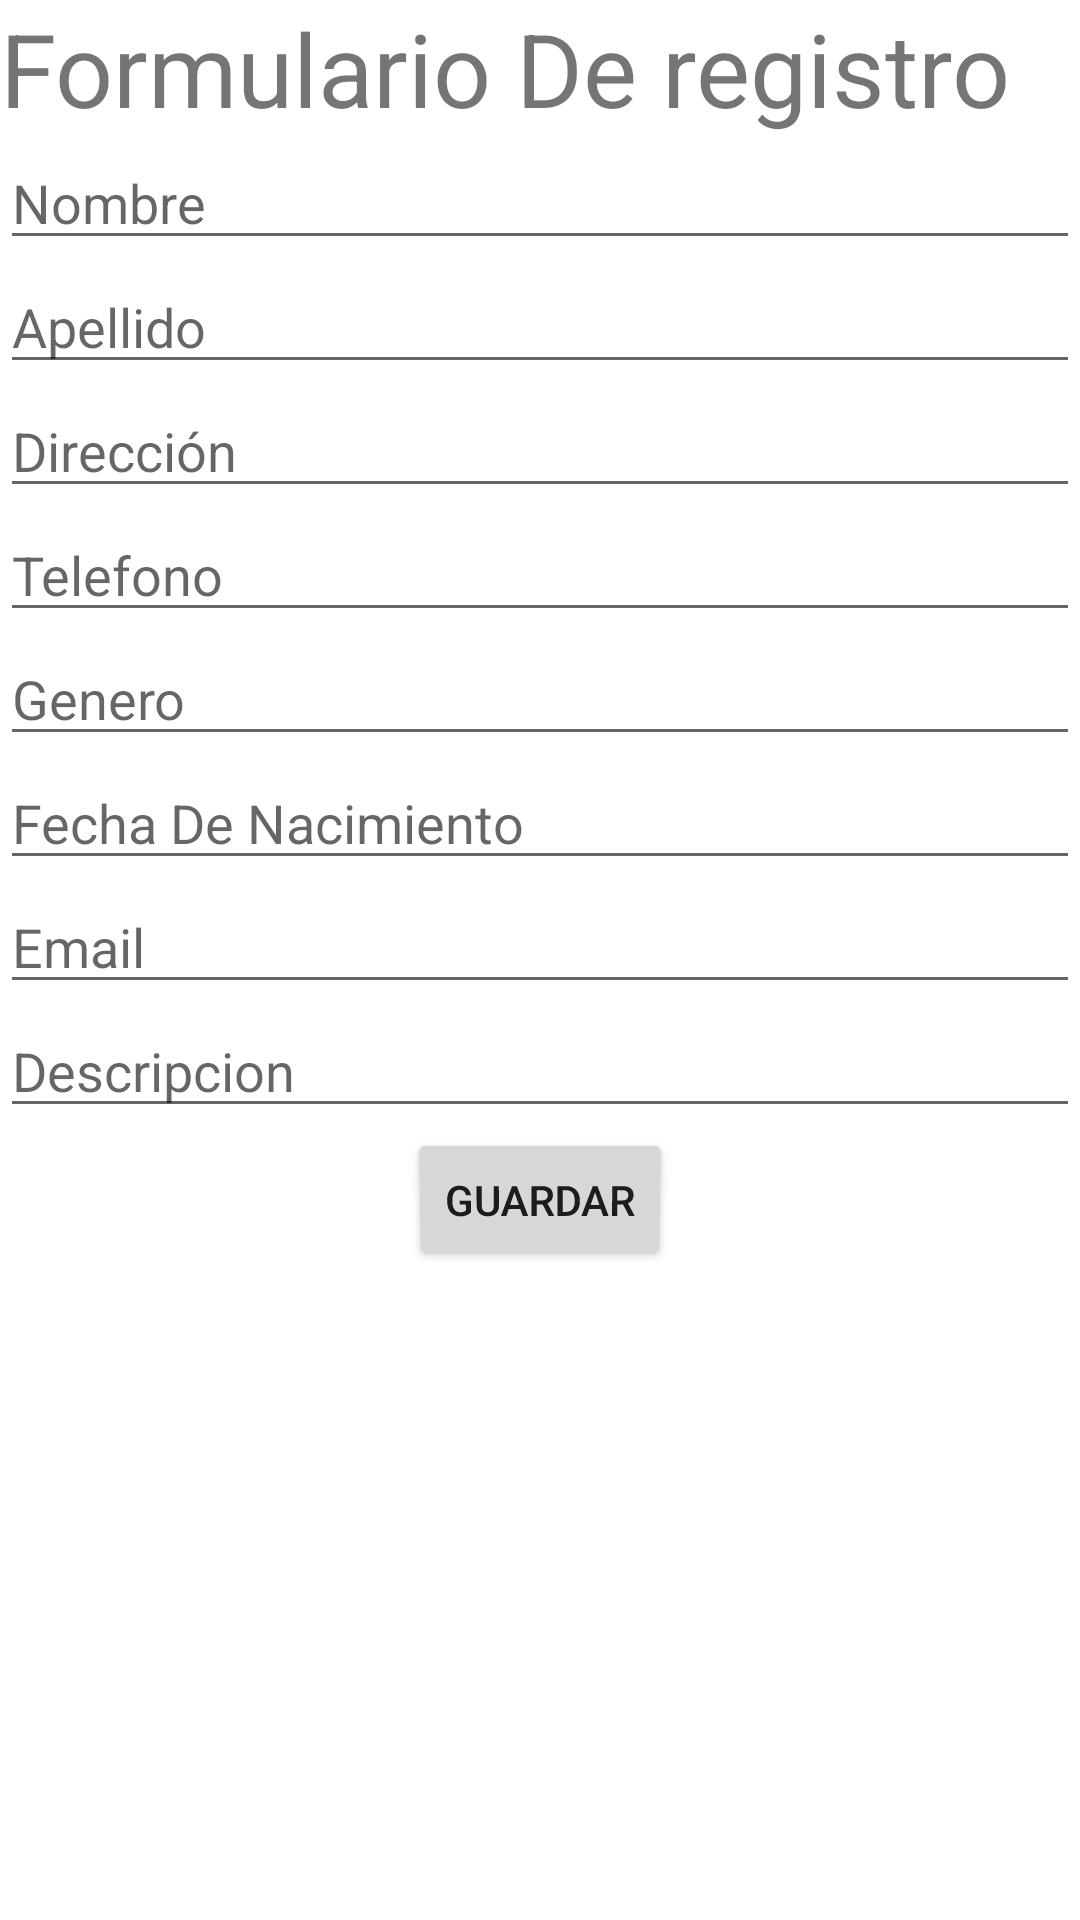

Reconstruct the res/layout file that produces this screen, plus the resources it refers to.
<!-- AndroidManifest.xml: application theme Theme.Ejemploandroi -->
<!-- res/layout/activity_vista2.xml -->
<?xml version="1.0" encoding="utf-8"?>
<layout xmlns:android="http://schemas.android.com/apk/res/android"
    xmlns:app="http://schemas.android.com/apk/res-auto"
    xmlns:tools="http://schemas.android.com/tools"
    android:layout_width="match_parent"
    android:layout_height="match_parent"
    tools:context=".Vista2">

    <LinearLayout
        android:layout_width="409dp"
        android:layout_height="729dp"
        android:orientation="vertical"
        tools:layout_editor_absoluteX="1dp"
        tools:layout_editor_absoluteY="1dp">

        <TextView
            android:id="@+id/formulario"
            android:layout_width="match_parent"
            android:layout_height="wrap_content"
            android:text="@string/formulario"
            android:textSize="34sp" />

        <EditText
            android:id="@+id/PersonName"
            android:layout_width="match_parent"
            android:layout_height="wrap_content"
            android:contentDescription="Escriba su nombre"
            android:ems="10"
            android:hint="@string/PersonName"
            android:inputType="textPersonName" />

        <EditText
            android:id="@+id/FirstName"
            android:layout_width="match_parent"
            android:layout_height="wrap_content"
            android:ems="10"
            android:hint="Apellido"
            android:inputType="textPersonName" />

        <EditText
            android:id="@+id/PersonLocal"
            android:layout_width="match_parent"
            android:layout_height="wrap_content"
            android:ems="10"
            android:hint="Dirección"
            android:inputType="textPersonName" />

        <EditText
            android:id="@+id/PersonTelefono"
            android:layout_width="match_parent"
            android:layout_height="wrap_content"
            android:ems="10"
            android:hint="Telefono"
            android:inputType="textPersonName" />

        <EditText
            android:id="@+id/PersonSexo"
            android:layout_width="match_parent"
            android:layout_height="wrap_content"
            android:ems="10"
            android:hint="Genero"
            android:inputType="textPersonName" />

        <EditText
            android:id="@+id/Dato"
            android:layout_width="match_parent"
            android:layout_height="wrap_content"
            android:ems="10"
            android:hint="Fecha De Nacimiento"
            android:inputType="textPersonName" />

        <EditText
            android:id="@+id/PersonEmail"
            android:layout_width="match_parent"
            android:layout_height="wrap_content"
            android:ems="10"
            android:hint="Email"
            android:inputType="datetime" />

        <EditText
            android:id="@+id/TextDescripcion"
            android:layout_width="match_parent"
            android:layout_height="wrap_content"
            android:ems="10"
            android:hint="Descripcion"
            android:inputType="textPersonName" />

        <Button
            android:id="@+id/button2"
            android:layout_width="wrap_content"
            android:layout_height="wrap_content"
            android:layout_gravity="center"
            android:rotationX="-4"
            android:text="Guardar" />

    </LinearLayout>
</layout>
<!-- resources referenced by this layout -->
<resources>
  <string name="PersonName">Nombre</string>
  <string name="formulario">Formulario De registro</string>
  <style name="Theme.Ejemploandroi" parent="Theme.MaterialComponents.DayNight.DarkActionBar">
          
          <item name="colorPrimary">@color/purple_500</item>
          <item name="colorPrimaryVariant">@color/purple_700</item>
          <item name="colorOnPrimary">@color/white</item>
          
          <item name="colorSecondary">@color/teal_200</item>
          <item name="colorSecondaryVariant">@color/teal_700</item>
          <item name="colorOnSecondary">@color/black</item>
          
          <item name="android:statusBarColor" tools:targetApi="l">?attr/colorPrimaryVariant</item>
          
      </style>
  <!-- not gathered from this repository: default colours our renderer supplied (Android Studio template values) -->
  <color name="purple_500">#FF6200EE</color>
  <color name="purple_700">#FF3700B3</color>
  <color name="teal_200">#FF03DAC5</color>
  <color name="teal_700">#FF018786</color>
  <color name="black">#FF000000</color>
  <color name="white">#FFFFFFFF</color>
</resources>
